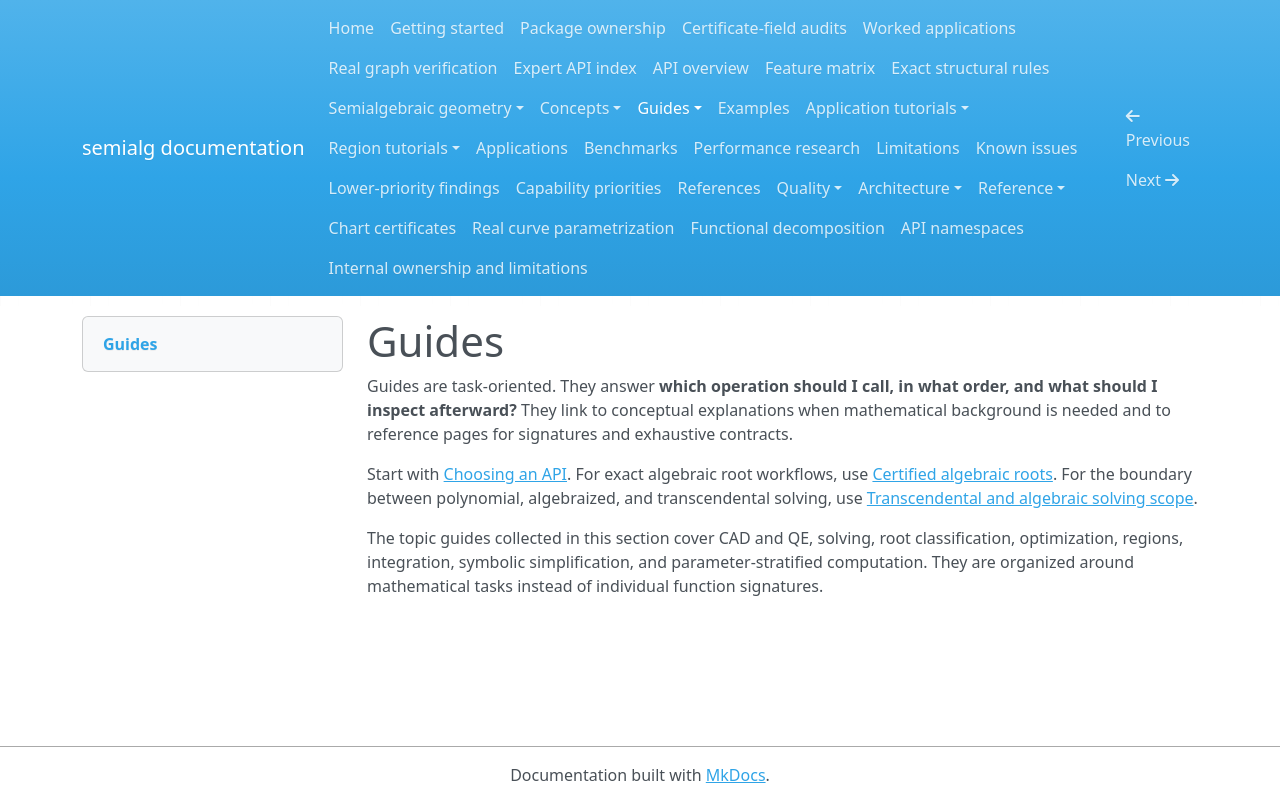

repository: BhuvaneshBhatt/semialg · page: guides/index.html · generator: mkdocs

# Guides

Guides are task-oriented. They answer **which operation should I call, in what order, and what should I inspect afterward?** They link to conceptual explanations when mathematical background is needed and to reference pages for signatures and exhaustive contracts.

Start with [Choosing an API](choosing_an_api.md). For exact algebraic root workflows, use [Certified algebraic roots](certified_algebraic_roots.md). For the boundary between polynomial, algebraized, and transcendental solving, use [Transcendental and algebraic solving scope](transcendental_scope.md).

The topic guides collected in this section cover CAD and QE, solving, root classification, optimization, regions, integration, symbolic simplification, and parameter-stratified computation. They are organized around mathematical tasks instead of individual function signatures.
